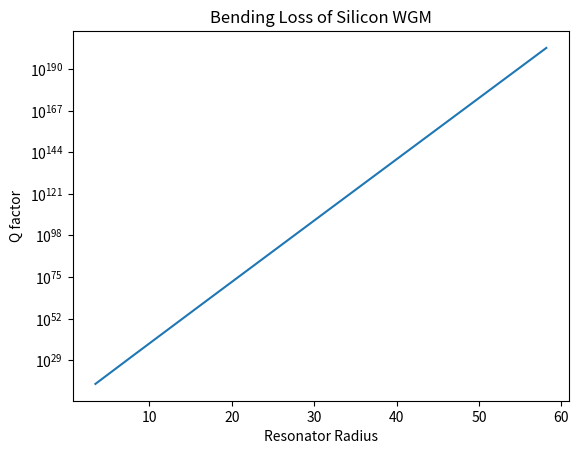

Here is the Python script that generated this plot:
# Analytical Value of Q as found in Kippenberg's thesis
import numpy as np
from scipy import special
import matplotlib.pyplot as plt

# Vacuum Wavelength of source
wvln = 1.538  # micrometers
# wvln = 0.852359 # for quartz example given by buck, kimble 2003

# Gaussian Pulse Source parameters
freq = 1 / wvln
fcen = freq
print("Frequency = " + str(fcen))
# cen = 0.6496971259430409
df = 0.01

n = 3.4483 + 1j * 1.0901e-13
# n = 1.45246 # quartz again

# Setting real and complex permitivities, and material loss
# complexPerm = 0
# realPerm = 12
perm = np.power(n, 2)
complexPerm = np.imag(perm)
realPerm = np.real(perm)
cond = 2 * np.pi * freq * complexPerm / realPerm

# Refractive index and ratio with index outside resonator
n = np.sqrt(realPerm)
q = n / 1

nrad = 1  # Set to 1 to get fundamental whispering gallery modes

# Which zero of the airy function we need
azs = special.ai_zeros(nrad)[0]
az = azs[nrad - 1]


def m2r(x):
    return 1 / (2 * np.pi * freq) * (x + 1 / 2 + az * ((x + 1 / 2) / 2) ** (1 / 3) - q / np.sqrt(q ** 2 - 1)
                                     + 3 * az / (2 ** (2 / 3) * 10 * (x + 1 / 2) ** (1 / 3)) + q ** 3 * az
                                     / (3 * 2 ** (1 / 3) * (q ** 2 - 1) ** (3 / 2) * (x + 1 / 2) ** (2 / 3)))


def m2rvar(x):
    return 1 / (2 * np.pi * freq) * (x + az * (x / 2) ** (1 / 3) - q / np.sqrt(q ** 2 - 1)
                                     + 3 * az / (2 ** (2 / 3) * 10 * x ** (1 / 3)) + q ** 3 * az
                                     / (3 * 2 ** (1 / 3) * (q ** 2 - 1) ** (3 / 2) * x ** (2 / 3)))


def qkippenberg(x):
    # k = 2 * np.pi / 1530  # Fix this when i find out what they mean by k
    k = 0.1
    beta = ((x + 1 / 2) / 2) ** (1 / 3)
    Tnl = (x + 1 / 2) * (np.arccosh(nrad) - np.sqrt(1 - 1 / (q ** 2))) + beta * az * np.sqrt(1 - 1 / (q ** 2))
    return 1 / 2 * (x + 1 / 2 - beta * az - x ** (1 - 2 * k) / np.sqrt(x ** 2 - 1)) * x ** (-1 + 2 * k) * (
            x ** 2 - 1) ** (1 / 2) * np.exp(2 * Tnl)


def qbuck(x):
    b = 0  # TE modes
    xi = (1 / 2 * (x + 1 / 2)) ** (1 / 3)
    eta = np.arccosh(n * (1 - 1 / (x + 1 / 2) * (az * xi + x ** (1 - 2 * b) / np.sqrt(x ** 2 - 1))) ** (-1))
    Tl = (x + 1 / 2) * (eta - np.tanh(eta))
    return 1 / 2 * (x + 1 / 2) * n ** (1 - 2 * b) * (n ** 2 - 1) ** (1 / 2) * np.exp(2 * Tl)


# Size of resonator and waveguide, using schillers approx
"""
r = 1 / (2 * np.pi * freq) * (m + 1 / 2 + az * ((m + 1) / 3) ** (1 / 3)
                              - q / np.sqrt(q ** 2 - 1) + 3 * az / (2 ** (2 / 3) * 10 * (m + 1 / 2) ** (1 / 3))
                              + q ** 3 * az / (3 * 2 ** (1 / 3) * (q ** 2 - 1) ** (3 / 2) * (m + 1 / 2) ** (3 / 2)))
"""
m = np.arange(20, 251, 1)
r = m2r(m)
Q = qbuck(m)

fig1, ax1 = plt.subplots()

ax1.plot(r, Q)
# ax1.set_xlabel("Azimuthal mode number (m)")
ax1.set_xlabel("Resonator Radius")
ax1.set_ylabel("Q factor")
ax1.set_yscale('log')
ax1.set_title("Bending Loss of Silicon WGM")

plt.show()
